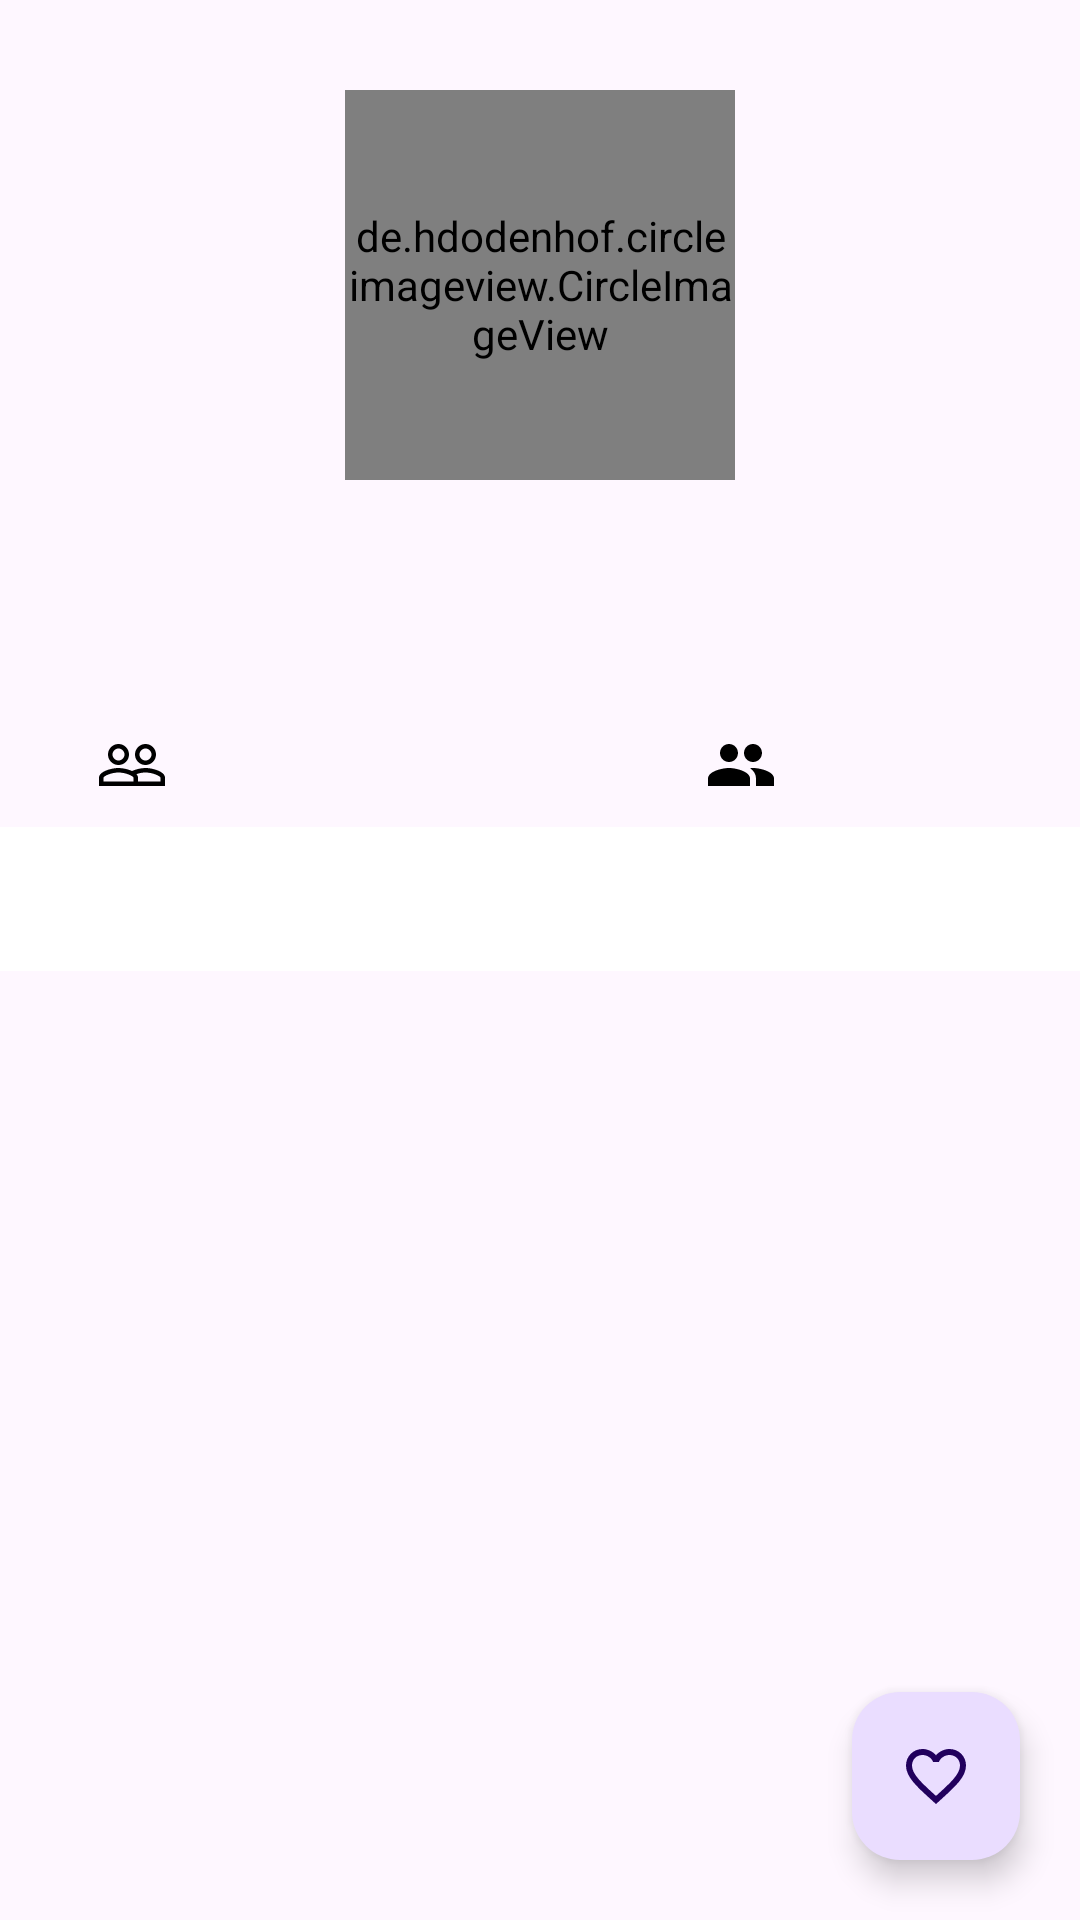

Write the Android layout XML for this screen, with the resource values it uses.
<!-- AndroidManifest.xml: application theme Theme.MyAppGitHub -->
<!-- res/layout/activity_detail_user.xml -->
<?xml version="1.0" encoding="utf-8"?>
<androidx.constraintlayout.widget.ConstraintLayout xmlns:android="http://schemas.android.com/apk/res/android"
    xmlns:app="http://schemas.android.com/apk/res-auto"
    xmlns:tools="http://schemas.android.com/tools"
    android:layout_width="match_parent"
    android:layout_height="match_parent"
    tools:context=".data.ui.DetailUserActivity">

    <ImageView
        android:id="@+id/btn_back"
        android:layout_width="wrap_content"
        android:layout_height="wrap_content"
        android:elevation="5dp"
        android:layout_marginTop="20dp"
        android:layout_marginStart="20dp"
        android:src="@drawable/ic_back"
        app:layout_constraintStart_toStartOf="parent"
        app:layout_constraintTop_toTopOf="parent" />

    <de.hdodenhof.circleimageview.CircleImageView
        android:id="@+id/img_user_detail"
        android:layout_width="130dp"
        android:layout_height="130dp"
        android:scaleType="centerCrop"
        android:layout_marginTop="30dp"
        app:layout_constraintEnd_toEndOf="parent"
        app:layout_constraintStart_toStartOf="parent"
        app:layout_constraintTop_toTopOf="parent"
        tools:src="@tools:sample/avatars" />

    <TextView
        android:id="@+id/tv_name"
        android:layout_width="wrap_content"
        android:layout_height="wrap_content"
        android:layout_marginTop="20dp"
        tools:text="Nama User"
        android:textStyle="bold"
        app:layout_constraintEnd_toEndOf="parent"
        app:layout_constraintStart_toStartOf="parent"
        app:layout_constraintTop_toBottomOf="@+id/img_user_detail" />

    <TextView
        android:id="@+id/tv_username"
        android:layout_width="wrap_content"
        android:layout_height="wrap_content"
        tools:text="Username"
        android:layout_marginTop="10dp"
        android:textStyle="italic"
        app:layout_constraintEnd_toEndOf="parent"
        app:layout_constraintStart_toStartOf="parent"
        app:layout_constraintTop_toBottomOf="@+id/tv_name" />

    <ImageView
        android:id="@+id/img_follower"
        android:layout_width="wrap_content"
        android:layout_height="wrap_content"
        android:layout_marginTop="15dp"
        android:layout_marginEnd="35dp"
        android:src="@drawable/ic_people"
        app:layout_constraintEnd_toEndOf="@+id/tv_follower"
        app:layout_constraintStart_toStartOf="parent"
        app:layout_constraintTop_toBottomOf="@+id/tv_username" />

    <TextView
        android:id="@+id/tv_follower"
        android:layout_width="wrap_content"
        android:layout_height="wrap_content"
        android:layout_marginTop="16dp"
        android:gravity="center"
        android:textSize="16sp"
        android:layout_marginStart="10dp"
        android:textStyle="bold"
        app:layout_constraintStart_toEndOf="@id/img_follower"
        app:layout_constraintEnd_toStartOf="@id/tv_username"
        app:layout_constraintTop_toBottomOf="@+id/tv_username"
        tools:text="0 Follower" />

    <ImageView
        android:id="@+id/img_following"
        android:layout_width="wrap_content"
        android:layout_height="wrap_content"
        android:layout_marginTop="15dp"
        android:src="@drawable/ic_people2"
        android:layout_marginStart="55dp"
        app:layout_constraintEnd_toStartOf="@+id/tv_following"
        app:layout_constraintStart_toStartOf="@+id/tv_username"
        app:layout_constraintTop_toBottomOf="@+id/tv_username" />

    <TextView
        android:id="@+id/tv_following"
        android:layout_width="wrap_content"
        android:layout_height="wrap_content"
        android:layout_marginTop="16dp"
        android:gravity="center"
        android:textSize="16sp"
        android:layout_marginStart="10dp"
        android:textStyle="bold"
        app:layout_constraintStart_toEndOf="@id/img_following"
        app:layout_constraintTop_toBottomOf="@+id/tv_username"
        tools:text="0 Following" />

    <ProgressBar
        android:id="@+id/progressBar"
        android:visibility="gone"
        tools:visibility="visible"
        android:layout_width="wrap_content"
        android:layout_height="wrap_content"
        app:layout_constraintTop_toTopOf="parent"
        app:layout_constraintBottom_toBottomOf="parent"
        app:layout_constraintStart_toStartOf="parent"
        app:layout_constraintEnd_toEndOf="parent" />

    <com.google.android.material.tabs.TabLayout
        android:id="@+id/tab"
        android:layout_width="0dp"
        android:layout_height="wrap_content"
        android:layout_marginTop="10dp"
        android:background="@color/white"
        app:tabTextColor="@android:color/black"
        app:tabTextAppearance="@style/TabLayoutTextStyle"
        android:contentDescription="tab"
        app:layout_constraintEnd_toEndOf="parent"
        app:layout_constraintStart_toStartOf="parent"
        app:layout_constraintTop_toBottomOf="@+id/tv_following"
        />

    <androidx.viewpager2.widget.ViewPager2
        android:id="@+id/view_pager"
        android:layout_width="0dp"
        android:layout_height="0dp"
        app:layout_constraintBottom_toBottomOf="parent"
        app:layout_constraintEnd_toEndOf="parent"
        app:layout_constraintStart_toStartOf="parent"
        app:layout_constraintTop_toBottomOf="@+id/tab" />

    <com.google.android.material.floatingactionbutton.FloatingActionButton
        android:id="@+id/fab_Before_Favorite"
        android:layout_width="wrap_content"
        android:layout_height="wrap_content"
        android:layout_marginBottom="20dp"
        android:layout_marginEnd="20dp"
        android:src="@drawable/ic_unfavorite"
        app:layout_constraintBottom_toBottomOf="parent"
        app:layout_constraintEnd_toEndOf="parent"
        tools:ignore="ContentDescription" />
</androidx.constraintlayout.widget.ConstraintLayout>
<!-- resources referenced by this layout -->
<resources>
  <color name="white">#FFFFFFFF</color>
  <!-- drawable ic_people (drawable) -->
  <vector android:height="24dp" android:tint="?attr/colorOnSecondary"
      android:viewportHeight="24" android:viewportWidth="24"
      android:width="24dp" xmlns:android="http://schemas.android.com/apk/res/android">
      <path android:fillColor="@android:color/white" android:pathData="M16.5,13c-1.2,0 -3.07,0.34 -4.5,1 -1.43,-0.67 -3.3,-1 -4.5,-1C5.33,13 1,14.08 1,16.25L1,19h22v-2.75c0,-2.17 -4.33,-3.25 -6.5,-3.25zM12.5,17.5h-10v-1.25c0,-0.54 2.56,-1.75 5,-1.75s5,1.21 5,1.75v1.25zM21.5,17.5L14,17.5v-1.25c0,-0.46 -0.2,-0.86 -0.52,-1.22 0.88,-0.3 1.96,-0.53 3.02,-0.53 2.44,0 5,1.21 5,1.75v1.25zM7.5,12c1.93,0 3.5,-1.57 3.5,-3.5S9.43,5 7.5,5 4,6.57 4,8.5 5.57,12 7.5,12zM7.5,6.5c1.1,0 2,0.9 2,2s-0.9,2 -2,2 -2,-0.9 -2,-2 0.9,-2 2,-2zM16.5,12c1.93,0 3.5,-1.57 3.5,-3.5S18.43,5 16.5,5 13,6.57 13,8.5s1.57,3.5 3.5,3.5zM16.5,6.5c1.1,0 2,0.9 2,2s-0.9,2 -2,2 -2,-0.9 -2,-2 0.9,-2 2,-2z"/>
  </vector>
  <!-- drawable ic_people2 (drawable) -->
  <vector android:height="24dp" android:tint="?attr/colorOnSecondary"
      android:viewportHeight="24" android:viewportWidth="24"
      android:width="24dp" xmlns:android="http://schemas.android.com/apk/res/android">
      <path android:fillColor="@android:color/white" android:pathData="M16,11c1.66,0 2.99,-1.34 2.99,-3S17.66,5 16,5c-1.66,0 -3,1.34 -3,3s1.34,3 3,3zM8,11c1.66,0 2.99,-1.34 2.99,-3S9.66,5 8,5C6.34,5 5,6.34 5,8s1.34,3 3,3zM8,13c-2.33,0 -7,1.17 -7,3.5L1,19h14v-2.5c0,-2.33 -4.67,-3.5 -7,-3.5zM16,13c-0.29,0 -0.62,0.02 -0.97,0.05 1.16,0.84 1.97,1.97 1.97,3.45L17,19h6v-2.5c0,-2.33 -4.67,-3.5 -7,-3.5z"/>
  </vector>
  <!-- drawable ic_unfavorite (drawable) -->
  <vector android:height="24dp" android:tint="#EA0606"
      android:viewportHeight="24" android:viewportWidth="24"
      android:width="24dp" xmlns:android="http://schemas.android.com/apk/res/android">
      <path android:fillColor="@android:color/white" android:pathData="M16.5,3c-1.74,0 -3.41,0.81 -4.5,2.09C10.91,3.81 9.24,3 7.5,3 4.42,3 2,5.42 2,8.5c0,3.78 3.4,6.86 8.55,11.54L12,21.35l1.45,-1.32C18.6,15.36 22,12.28 22,8.5 22,5.42 19.58,3 16.5,3zM12.1,18.55l-0.1,0.1 -0.1,-0.1C7.14,14.24 4,11.39 4,8.5 4,6.5 5.5,5 7.5,5c1.54,0 3.04,0.99 3.57,2.36h1.87C13.46,5.99 14.96,5 16.5,5c2,0 3.5,1.5 3.5,3.5 0,2.89 -3.14,5.74 -7.9,10.05z"/>
  </vector>
  <style name="TabLayoutTextStyle">
          <item name="android:textSize">16sp</item>
          <item name="android:textStyle">bold</item>
      </style>
  <style name="Theme.MyAppGitHub" parent="Base.Theme.MyAppGitHub" />
  <style name="Base.Theme.MyAppGitHub" parent="Theme.Material3.DayNight.NoActionBar">
          
          
          <item name="colorOnSecondary">@color/black</item>
      </style>
  <color name="black">#FF000000</color>
</resources>
